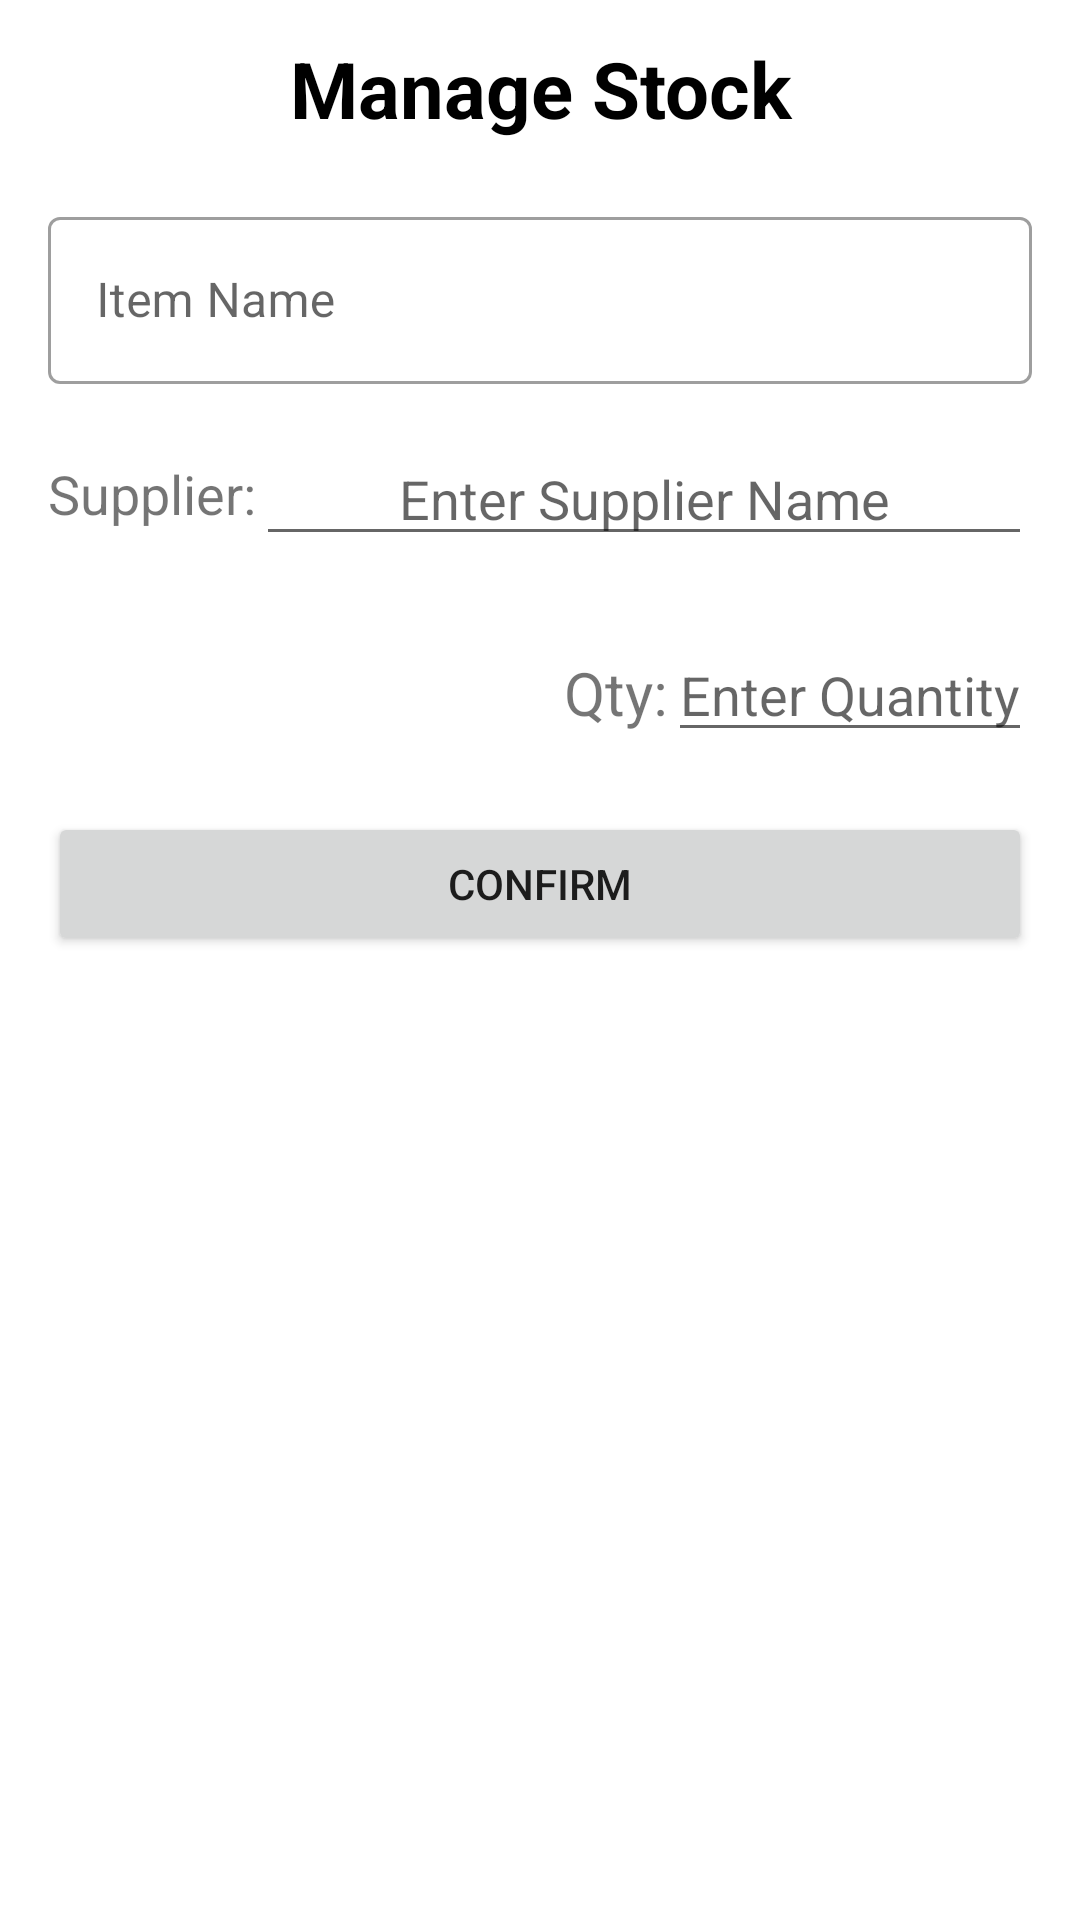

The Android layout XML behind this screen, and the referenced resources:
<!-- AndroidManifest.xml: application theme Theme.StockManagementApp -->
<!-- res/layout/activity_add_stock.xml -->
<?xml version="1.0" encoding="utf-8"?>
<ScrollView xmlns:android="http://schemas.android.com/apk/res/android"
    xmlns:app="http://schemas.android.com/apk/res-auto"
    xmlns:tools="http://schemas.android.com/tools"
    android:layout_width="match_parent"
    android:layout_height="match_parent"
    tools:context=".ui.main.itemstock.addstock.AddStockActivity">

    <LinearLayout
        android:layout_width="match_parent"
        android:layout_height="wrap_content"
        android:orientation="vertical">

        <TextView
            android:id="@+id/tv_title"
            android:layout_width="match_parent"
            android:layout_height="wrap_content"
            android:paddingVertical="12dp"
            android:textAlignment="center"
            android:textColor="@color/black"
            android:textSize="26sp"
            android:textStyle="bold"
            android:text="@string/text_manage_stock" />

        <com.google.android.material.textfield.TextInputLayout
            style="@style/Widget.MaterialComponents.TextInputLayout.OutlinedBox"
            android:layout_width="match_parent"
            android:layout_height="wrap_content"
            android:layout_marginHorizontal="16dp"
            android:layout_marginTop="8dp">

            <com.google.android.material.textfield.TextInputEditText
                android:id="@+id/et_item_name"
                android:layout_width="match_parent"
                android:layout_height="wrap_content"
                android:hint="@string/hint_item_name"
                android:inputType="text" />
        </com.google.android.material.textfield.TextInputLayout>

        <LinearLayout
            android:layout_width="match_parent"
            android:layout_height="wrap_content"
            android:layout_marginHorizontal="16dp"
            android:layout_marginTop="8dp"
            android:orientation="horizontal"
            android:paddingVertical="8dp">

            <TextView
                android:layout_width="wrap_content"
                android:layout_height="match_parent"
                android:gravity="center"
                android:text="@string/text_supplier"
                android:textSize="18sp" />

            <EditText
                android:hint="@string/hint_enter_supplier"
                android:id="@+id/et_supplier"
                android:layout_width="match_parent"
                android:textAlignment="center"
                android:layout_height="wrap_content" />
        </LinearLayout>

        <LinearLayout
            android:layout_width="match_parent"
            android:layout_height="wrap_content"
            android:layout_marginHorizontal="16dp"
            android:layout_marginTop="8dp"
            android:gravity="end"
            android:orientation="horizontal"
            android:paddingVertical="8dp">

            <TextView
                android:layout_width="wrap_content"
                android:layout_height="wrap_content"
                android:text="@string/text_qty"
                android:textSize="20sp" />

            <EditText
                android:id="@+id/et_quantity"
                android:layout_width="wrap_content"
                android:layout_height="wrap_content"
                android:hint="@string/hint_enter_qty"
                android:inputType="number"
                android:textAlignment="center"
                tools:text="25" />
        </LinearLayout>

        <Button
            android:id="@+id/btn_confirm"
            android:layout_width="match_parent"
            android:layout_height="wrap_content"
            android:layout_marginHorizontal="16dp"
            android:layout_marginVertical="12dp"
            android:text="@string/text_confirm" />

    </LinearLayout>

</ScrollView>
<!-- resources referenced by this layout -->
<resources>
  <string name="hint_enter_qty">Enter Quantity</string>
  <string name="hint_enter_supplier">Enter Supplier Name</string>
  <string name="hint_item_name">Item Name</string>
  <string name="text_confirm">Confirm</string>
  <string name="text_manage_stock">Manage Stock</string>
  <string name="text_qty">Qty:</string>
  <string name="text_supplier">Supplier:</string>
  <style name="Theme.StockManagementApp" parent="Theme.MaterialComponents.DayNight.DarkActionBar">
          
          <item name="colorPrimary">@color/brown</item>
          <item name="colorPrimaryVariant">@color/brown</item>
          <item name="colorOnPrimary">@color/white</item>
          
          <item name="colorSecondary">@color/teal_200</item>
          <item name="colorSecondaryVariant">@color/teal_700</item>
          <item name="colorOnSecondary">@color/black</item>
          
          <item name="android:statusBarColor" tools:targetApi="l">?attr/colorPrimaryVariant</item>
          
      </style>
  <!-- not gathered from this repository: default colours our renderer supplied (Android Studio template values) -->
  <color name="teal_200">#FF03DAC5</color>
  <color name="teal_700">#FF018786</color>
  <color name="black">#FF000000</color>
  <color name="white">#FFFFFFFF</color>
</resources>
